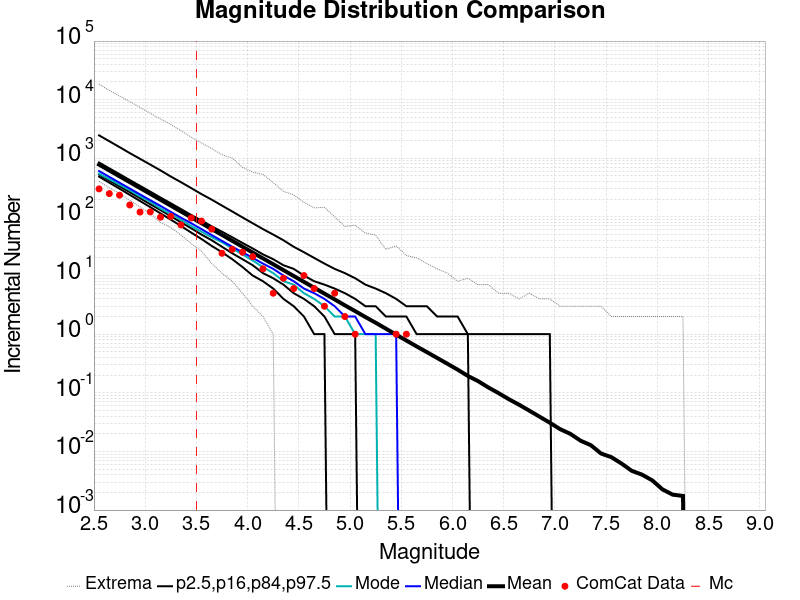

Source data for this figure (header and first rows):
Magnitude, ComCat Data, Simulation Mean, Simulation Median, Simulation Mode, Simulation Minimum, Simulation Maximum, 2.5 %-ile, 16 %-ile, 84 %-ile, 97.5 %-ile
2.55, 301.0, 781.6, 606.0, 546.0, 406.0, 18501, 487.0, 530.0, 848.0, 2463
2.65, 250.0, 620.7, 482.0, 441.0, 312.0, 14373, 384.0, 420.0, 674.0, 1955
2.75, 235.0, 493.2, 383.0, 355.0, 253.0, 11577, 303.0, 333.0, 537.0, 1553
2.85, 160.0, 391.8, 305.0, 286.0, 192.0, 9305, 238.0, 264.0, 426.0, 1226
2.95, 121.0, 311, 242.0, 224.0, 148.0, 7369, 187.0, 209.0, 339.0, 980.0
3.05, 122.0, 247.1, 193.0, 182.0, 114.0, 5858, 147.0, 165.0, 270.0, 781.0
3.15, 99.0, 196.4, 154.0, 139.0, 81.0, 4677, 115.0, 131.0, 214.0, 622.0
3.25, 102.0, 156, 122.0, 112.0, 66.0, 3771, 90.0, 103.0, 171.0, 489.0
3.35, 73.0, 123.8, 97.0, 89.0, 49.0, 2949, 70.0, 81.0, 136.0, 391.0
3.45, 96.0, 98.41, 78.0, 70.0, 35.0, 2288, 54.0, 64.0, 108.0, 310.0
3.55, 85.0, 78.11, 62.0, 56.0, 26.0, 1830, 42.0, 50.0, 87.0, 245.0
3.65, 62.0, 62.09, 49.0, 45.0, 16.0, 1464, 32.0, 40.0, 69.0, 197.0
3.75, 24.0, 49.32, 39.0, 37.0, 11.0, 1150, 25.0, 31.0, 56.0, 156.0
3.85, 28.0, 39.16, 31.0, 29.0, 8.0, 1009, 19.0, 24.0, 45.0, 124.0
3.95, 25.0, 31.09, 25.0, 23.0, 5.0, 704.0, 14.0, 19.0, 36.0, 98.0
4.05, 21.0, 24.7, 20.0, 18.0, 3.0, 579.0, 10.0, 15.0, 29.0, 78.0
4.15, 13.0, 19.63, 16.0, 14.0, 2.0, 532.0, 8.0, 11.0, 23.0, 62.0
4.25, 5.0, 15.6, 13.0, 11.0, 1.0, 385.0, 6.0, 9.0, 19.0, 50.0
4.35, 9.0, 12.38, 10.0, 8.0, 0.0, 273.0, 4.0, 7.0, 15.0, 40.0
4.45, 6.0, 9.836, 8.0, 7.0, 0.0, 238.0, 3.0, 5.0, 13.0, 31.0
4.55, 10.0, 7.816, 6.0, 5.0, 0.0, 178.0, 2.0, 4.0, 10.0, 25.0
4.65, 6.0, 6.197, 5.0, 4.0, 0.0, 143.0, 1.0, 3.0, 8.0, 20.0
4.75, 3.0, 4.923, 4.0, 3.0, 0.0, 146.0, 1.0, 2.0, 7.0, 16.0
4.85, 5.0, 3.918, 3.0, 2.0, 0.0, 100.0, 0.0, 1.0, 6.0, 13.0
4.95, 2.0, 3.103, 2.0, 2.0, 0.0, 69.0, 0.0, 1.0, 5.0, 11.0
5.05, 1.0, 2.472, 2.0, 1.0, 0.0, 72.0, 0.0, 1.0, 4.0, 9.0
5.15, 0.0, 1.961, 1.0, 1.0, 0.0, 53.0, 0.0, 0.0, 3.0, 7.0
5.25, 0.0, 1.568, 1.0, 1.0, 0.0, 49.0, 0.0, 0.0, 3.0, 6.0
5.35, 0.0, 1.242, 1.0, 0.0, 0.0, 28.0, 0.0, 0.0, 2.0, 5.0
5.45, 1.0, 0.9823, 1.0, 0.0, 0.0, 32.0, 0.0, 0.0, 2.0, 4.0
5.55, 1.0, 0.7797, 0.0, 0.0, 0.0, 22.0, 0.0, 0.0, 2.0, 3.0
5.65, 0.0, 0.6183, 0.0, 0.0, 0.0, 20.0, 0.0, 0.0, 1.0, 3.0
5.75, 0.0, 0.494, 0.0, 0.0, 0.0, 16.0, 0.0, 0.0, 1.0, 3.0
5.85, 0.0, 0.3935, 0.0, 0.0, 0.0, 13.0, 0.0, 0.0, 1.0, 2.0
5.95, 0.0, 0.3132, 0.0, 0.0, 0.0, 11.0, 0.0, 0.0, 1.0, 2.0
6.05, 0.0, 0.2487, 0.0, 0.0, 0.0, 8.0, 0.0, 0.0, 1.0, 2.0
6.15, 0.0, 0.1939, 0.0, 0.0, 0.0, 9.0, 0.0, 0.0, 1.0, 1.0
6.25, 0.0, 0.1582, 0.0, 0.0, 0.0, 7.0, 0.0, 0.0, 0.0, 1.0
6.35, 0.0, 0.1234, 0.0, 0.0, 0.0, 7.0, 0.0, 0.0, 0.0, 1.0
6.45, 0.0, 0.09875, 0.0, 0.0, 0.0, 5.0, 0.0, 0.0, 0.0, 1.0
6.55, 0.0, 0.07778, 0.0, 0.0, 0.0, 5.0, 0.0, 0.0, 0.0, 1.0
6.65, 0.0, 0.06265, 0.0, 0.0, 0.0, 4.0, 0.0, 0.0, 0.0, 1.0
6.75, 0.0, 0.04961, 0.0, 0.0, 0.0, 5.0, 0.0, 0.0, 0.0, 1.0
6.85, 0.0, 0.03916, 0.0, 0.0, 0.0, 4.0, 0.0, 0.0, 0.0, 1.0
6.95, 0.0, 0.03091, 0.0, 0.0, 0.0, 4.0, 0.0, 0.0, 0.0, 1.0
7.05, 0.0, 0.02402, 0.0, 0.0, 0.0, 3.0, 0.0, 0.0, 0.0, 0.0
7.15, 0.0, 0.01996, 0.0, 0.0, 0.0, 3.0, 0.0, 0.0, 0.0, 0.0
7.25, 0.0, 0.01526, 0.0, 0.0, 0.0, 3.0, 0.0, 0.0, 0.0, 0.0
7.35, 0.0, 0.0128, 0.0, 0.0, 0.0, 3.0, 0.0, 0.0, 0.0, 0.0
7.45, 0.0, 0.00922, 0.0, 0.0, 0.0, 3.0, 0.0, 0.0, 0.0, 0.0
7.55, 0.0, 0.008, 0.0, 0.0, 0.0, 2.0, 0.0, 0.0, 0.0, 0.0
7.65, 0.0, 0.00622, 0.0, 0.0, 0.0, 2.0, 0.0, 0.0, 0.0, 0.0
7.75, 0.0, 0.00467, 0.0, 0.0, 0.0, 2.0, 0.0, 0.0, 0.0, 0.0
7.85, 0.0, 0.00402, 0.0, 0.0, 0.0, 2.0, 0.0, 0.0, 0.0, 0.0
7.95, 0.0, 0.00321, 0.0, 0.0, 0.0, 2.0, 0.0, 0.0, 0.0, 0.0
8.05, 0.0, 0.00225, 0.0, 0.0, 0.0, 2.0, 0.0, 0.0, 0.0, 0.0
8.15, 0.0, 0.00183, 0.0, 0.0, 0.0, 2.0, 0.0, 0.0, 0.0, 0.0
8.25, 0.0, 0.00174, 0.0, 0.0, 0.0, 2.0, 0.0, 0.0, 0.0, 0.0
8.35, 0.0, 0.0, 0.0, 0.0, 0.0, 0.0, 0.0, 0.0, 0.0, 0.0
8.45, 0.0, 0.0, 0.0, 0.0, 0.0, 0.0, 0.0, 0.0, 0.0, 0.0
... 6 more rows
